Image classification data set "finalDataset" (Scharfdk/DeepLearning-Project on GitHub). Class labels (9): beef, bird, bread, cheese, eggs, nuts, pasta, pork, sausage.

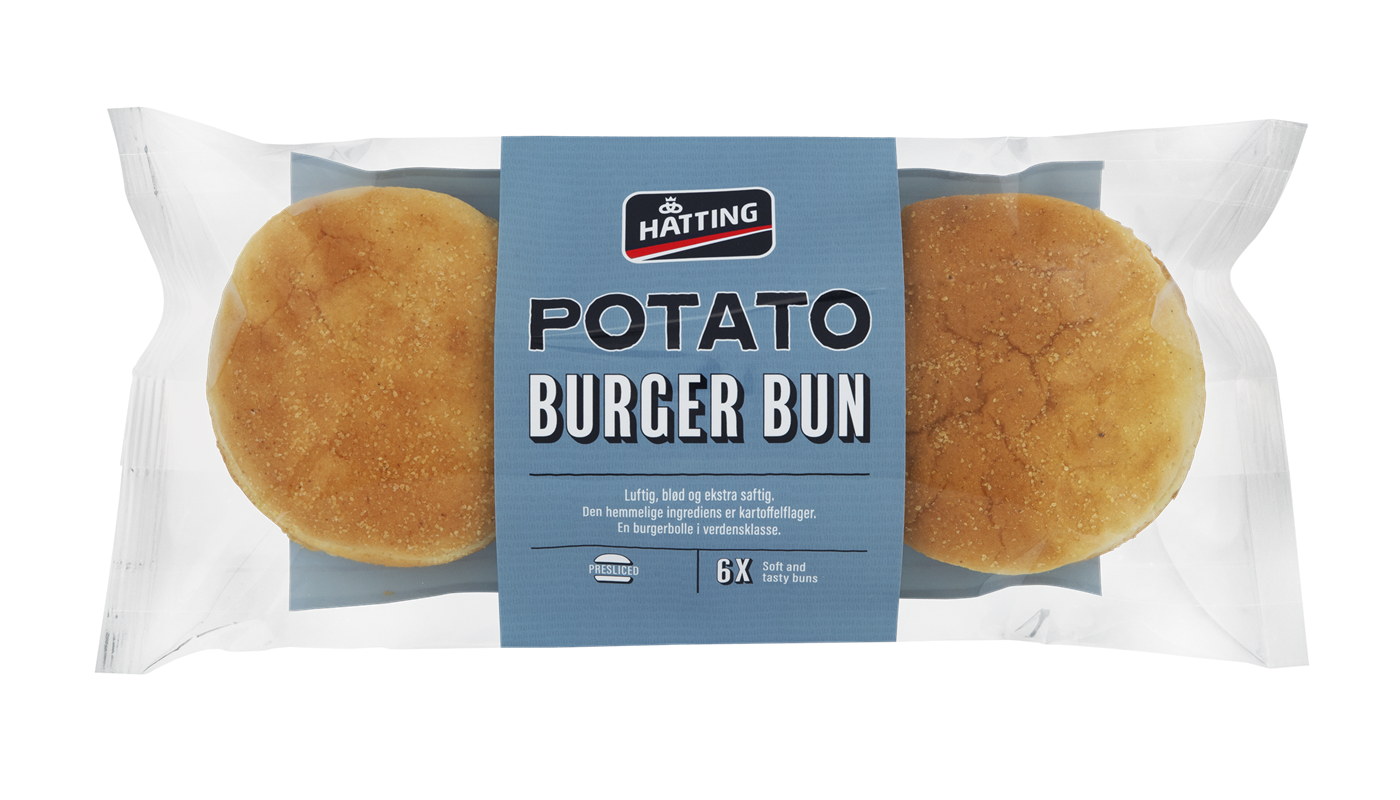
Label: bread

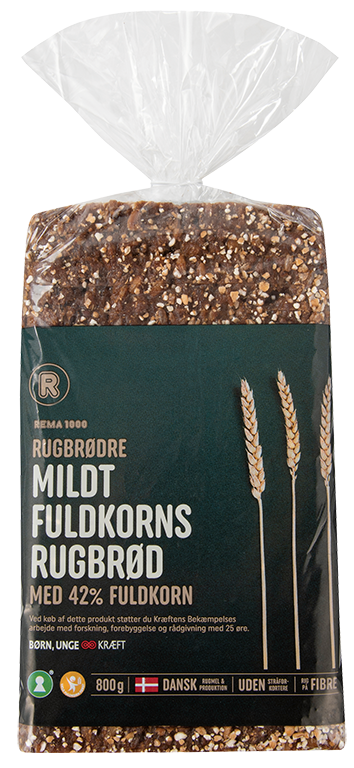
Label: bread

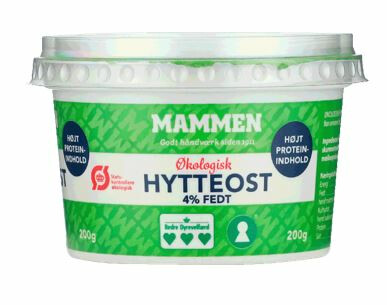
Label: cheese

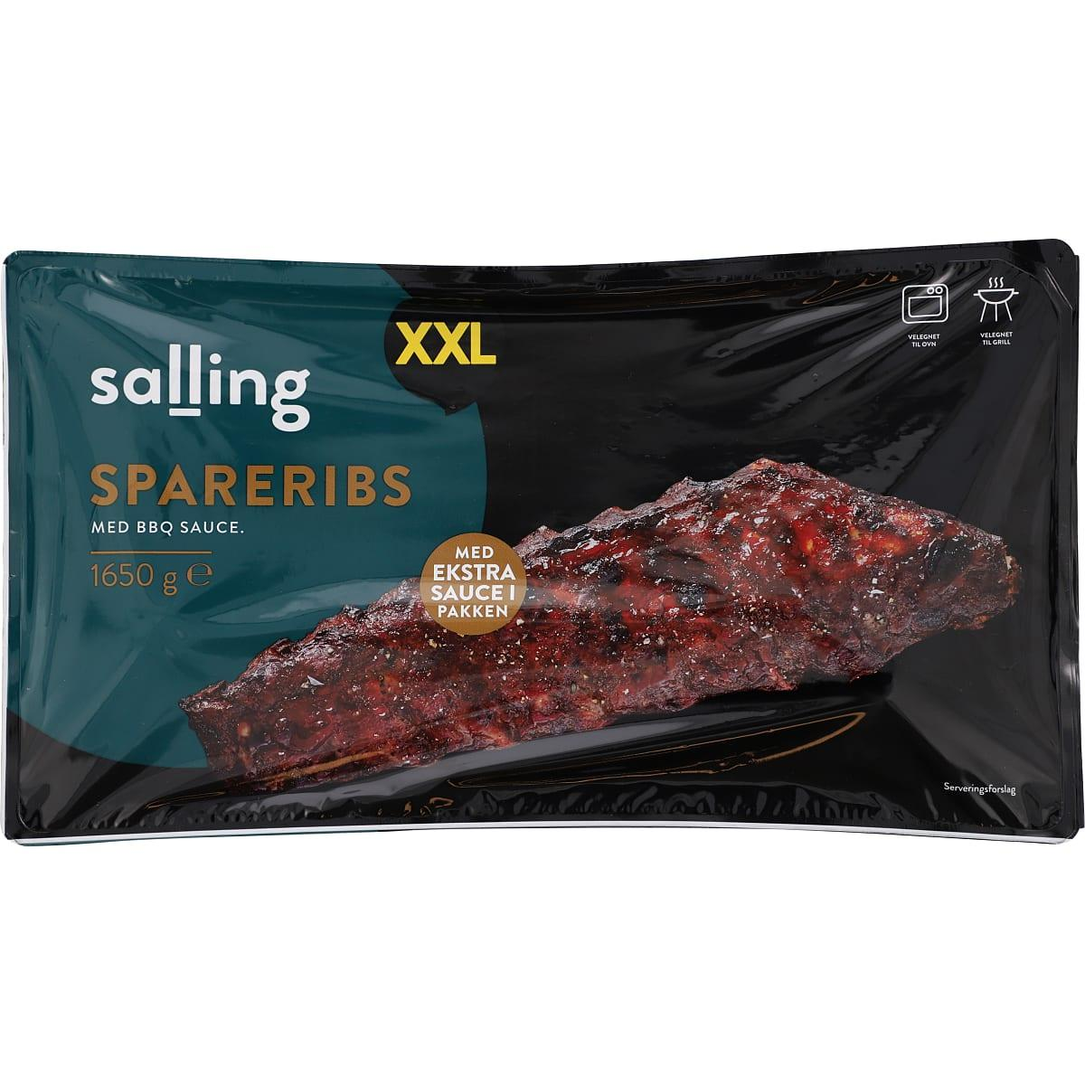
Label: pork

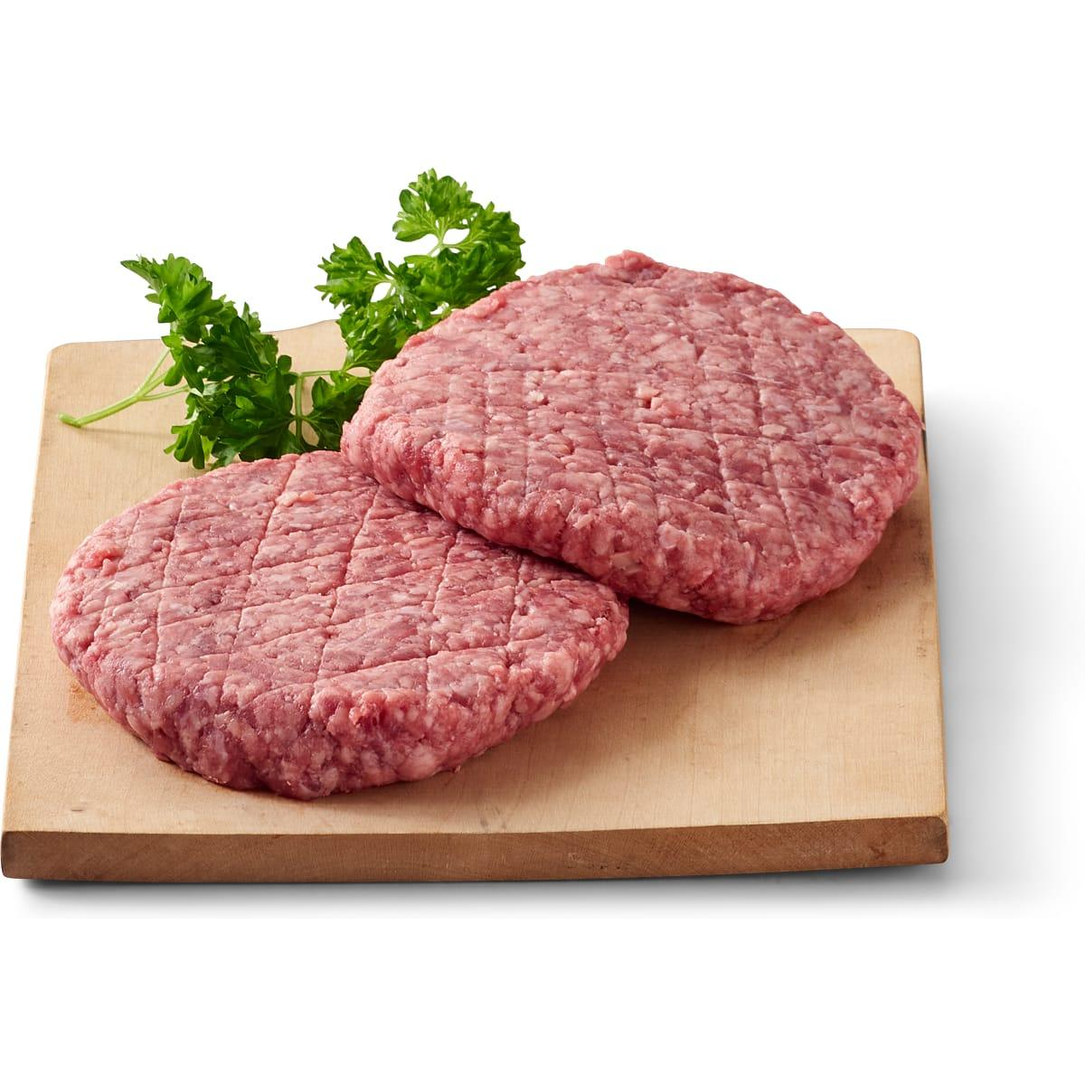
Label: beef

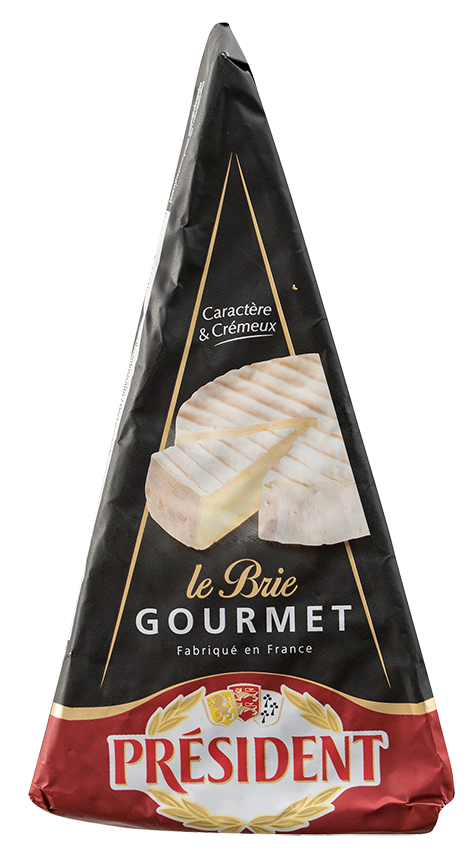
Label: cheese
